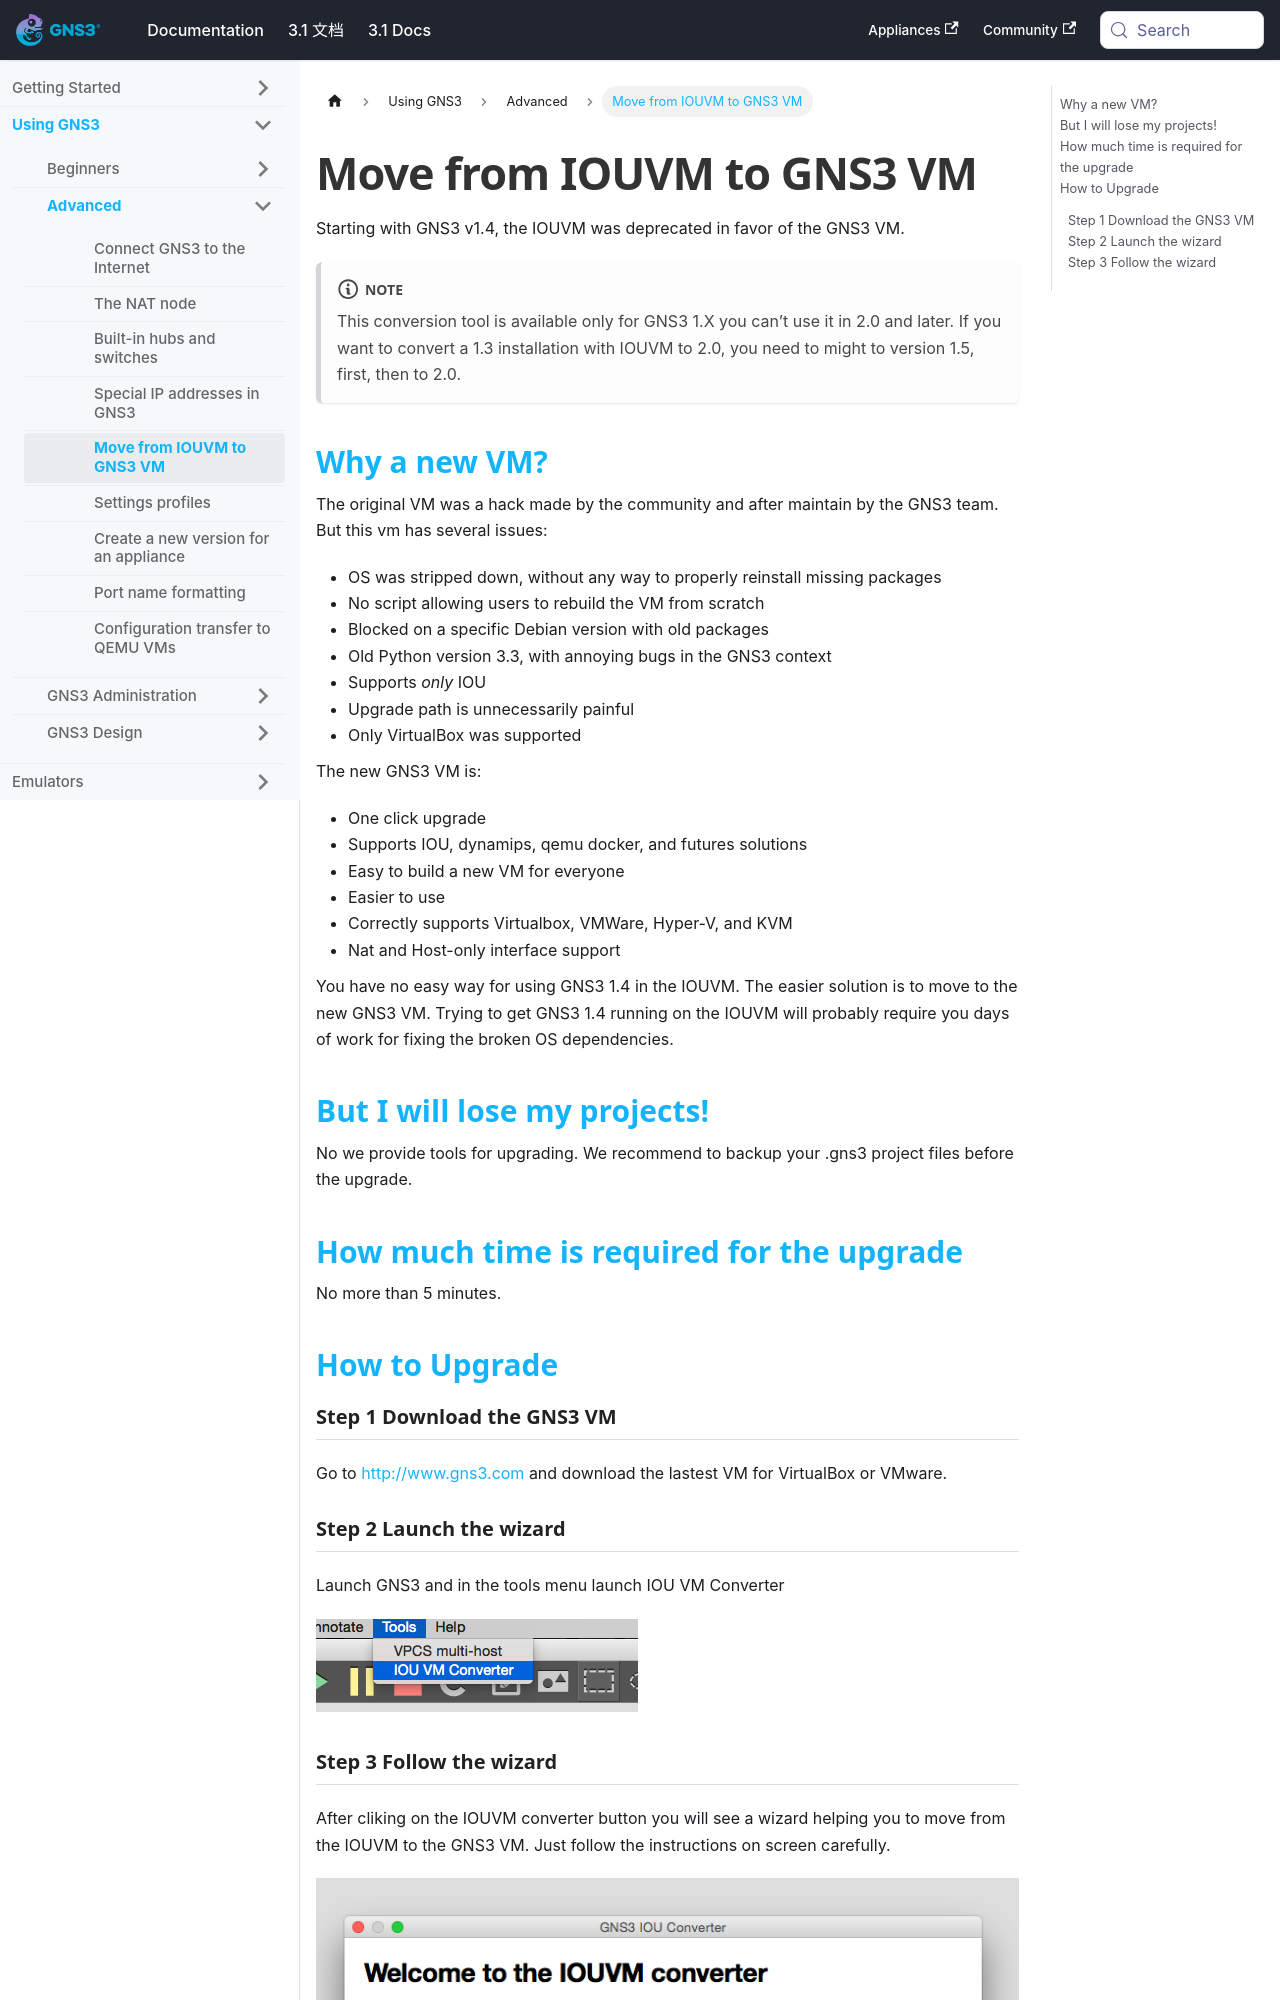

repository: mother/gns3-docs · page: docs/using-gns3/advanced/move-from-iouvm-gns3-vm.html · generator: docusaurus

---
id: move-from-iouvm-gns3-vm
title: Move from IOUVM to GNS3 VM
sidebar_label: Move from IOUVM to GNS3 VM
---


Starting with GNS3 v1.4,  the IOUVM was deprecated in favor of the GNS3 VM.

:::note
This conversion tool is available only for GNS3 1.X you can’t use it in 2.0 and later. If you want to convert a 1.3 installation with IOUVM to 2.0,  you need to might to version 1.5, first, then to 2.0.  
:::

## Why a new VM?

The original VM was a hack made by the community and after maintain by the GNS3 team. But this vm has several issues:
- OS was stripped down, without any way to properly reinstall missing packages
- No script allowing users to rebuild the VM from scratch
- Blocked on a specific Debian version with old packages
- Old Python version 3.3,  with annoying bugs in the GNS3 context
- Supports *only* IOU
- Upgrade path is unnecessarily painful
- Only VirtualBox was supported

The new GNS3 VM is:
- One click upgrade
- Supports IOU, dynamips, qemu docker, and futures solutions
- Easy to build a new VM for everyone
- Easier to use
- Correctly supports Virtualbox, VMWare, Hyper-V, and KVM
- Nat and Host-only interface support

You have no easy way for using GNS3 1.4 in the IOUVM. The easier solution is to move to the new GNS3 VM. Trying to get GNS3 1.4 running on the IOUVM will probably require you days of work for fixing the broken OS dependencies.
